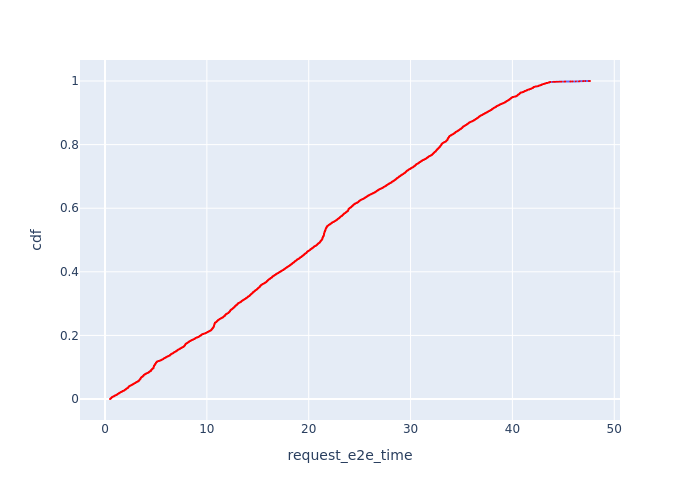

Data behind this chart, as committed beside it:
, Request Id, request_e2e_time, cdf
12, 40, 0.4898, 7.51371252535878e-05
13, 42, 0.4982, 0.0001503
8, 23, 0.5023, 0.0002254
7, 22, 0.5055, 0.0003005
3, 11, 0.5061, 0.0003757
15, 52, 0.5103, 0.0004508
14, 51, 0.5122, 0.000526
6, 21, 0.5146, 0.0006011
16, 58, 0.5161, 0.0006762
11, 33, 0.5163, 0.0007514
10, 27, 0.5186, 0.0008265
5, 13, 0.5189, 0.0009016
9, 24, 0.5227, 0.0009768
4, 12, 0.5251, 0.001052
1, 5, 0.5288, 0.001127
2, 9, 0.5289, 0.001202
17, 64, 0.5347, 0.001277
18, 71, 0.5418, 0.001352
0, 1, 0.5467, 0.001428
26, 88, 0.5487, 0.001503
24, 85, 0.5572, 0.001578
25, 86, 0.5583, 0.001653
23, 82, 0.5613, 0.001728
71, 196, 0.5627, 0.001803
21, 78, 0.5633, 0.001878
19, 75, 0.5642, 0.001954
28, 100, 0.568, 0.002029
22, 80, 0.5698, 0.002104
70, 194, 0.5703, 0.002179
20, 77, 0.5734, 0.002254
27, 99, 0.5747, 0.002329
36, 112, 0.5867, 0.002404
30, 102, 0.587, 0.00248
72, 197, 0.5875, 0.002555
29, 101, 0.5891, 0.00263
74, 201, 0.5975, 0.002705
34, 109, 0.5976, 0.00278
69, 191, 0.5978, 0.002855
41, 120, 0.5989, 0.00293
39, 117, 0.601, 0.003005
76, 208, 0.6015, 0.003081
35, 111, 0.6022, 0.003156
40, 119, 0.605, 0.003231
38, 114, 0.605, 0.003306
37, 113, 0.6051, 0.003381
66, 187, 0.6055, 0.003456
59, 176, 0.6076, 0.003531
73, 200, 0.6096, 0.003607
65, 186, 0.6123, 0.003682
46, 132, 0.613, 0.003757
32, 106, 0.614, 0.003832
47, 141, 0.6171, 0.003907
64, 185, 0.6183, 0.003982
31, 104, 0.62, 0.004057
75, 206, 0.6205, 0.004133
43, 123, 0.621, 0.004208
62, 184, 0.6251, 0.004283
42, 122, 0.6297, 0.004358
58, 175, 0.6308, 0.004433
61, 181, 0.6313, 0.004508
... 13,249 more rows
